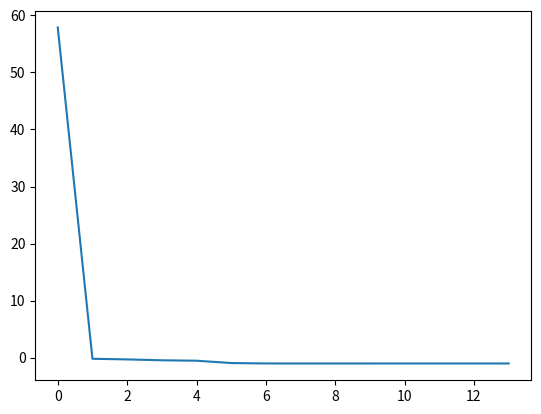

Source code (Python):
import numpy as np


def objective(x):
    return 4 * x[0] ** 2 - 2.1 * x[0] ** 4 + (1 / 3) * x[0] ** 6 + x[0] * x[1] - 4 * x[1] ** 2 + 4 * x[1] ** 4


class SSA:
    def __init__(self, n_pop, bounds, n_iter):
        self.n_pop = n_pop
        self.bounds = np.array(bounds)
        self.n_iter = n_iter
        self.dim = len(bounds)
        self.best = None

    def init_variable(self, size):
        pop = np.random.uniform(self.bounds[:, 0], self.bounds[:, 1], (size, self.dim))
        return pop

    def update_food(self):
        fittness = np.apply_along_axis(objective, 1, self.positions)
        min_ind = np.argmin(fittness)
        min_pos = self.positions[min_ind].reshape(1, -1)
        self.food_pos = np.copy(min_pos) if fittness[min_ind] < objective(self.food_pos[0]) else self.food_pos

    def update_leader(self, count):
        c1 = 2 * np.exp(-(4 * count / self.n_iter) ** 2)
        c2 = np.random.uniform(0, 1, size=(self.n_pop // 2, self.dim))
        c3 = np.random.uniform(0, 1, size=(self.n_pop // 2, self.dim))
        c3 = np.where(c3 >= 0.5, 1, -1)
        same_part = c2 * (self.bounds[:, 1].T - self.bounds[:, 0].T) + self.bounds[:, 0].T
        self.positions[:self.n_pop // 2] = self.food_pos + c3 * c1 * same_part

    def update_follwer(self):
        self.positions[self.n_pop // 2:] = (self.positions[self.n_pop // 2 - 1:self.n_pop-1] +
                                            self.positions[self.n_pop // 2:]) / 2
        self.positions = np.clip(self.positions, self.bounds[:, 0], self.bounds[:, 1])

    def run(self):
        self.positions = self.init_variable(size=self.n_pop)
        self.food_pos = self.init_variable(size=1)
        self.best = np.copy(self.food_pos)
        count = 0
        self.cost = []
        while count < self.n_iter:
            self.update_food()
            self.update_leader(count)
            self.update_follwer()
            if objective(self.best[0]) > objective(self.food_pos[0]):
                self.best = np.copy(self.food_pos)
                self.cost.append(objective(self.best[0]))
            count+=1


if __name__ == '__main__':
    ssa = SSA(n_pop=15, bounds=[[-5, 5]] * 2, n_iter=20)
    ssa.run()

    import matplotlib.pyplot as plt

    plt.plot(ssa.cost)
